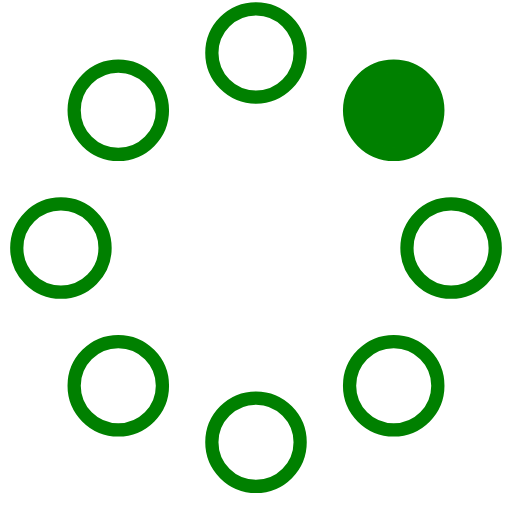
t = 0.00 s
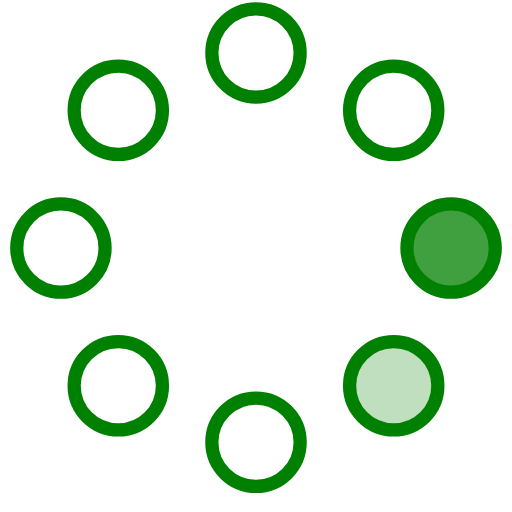
t = 0.23 s
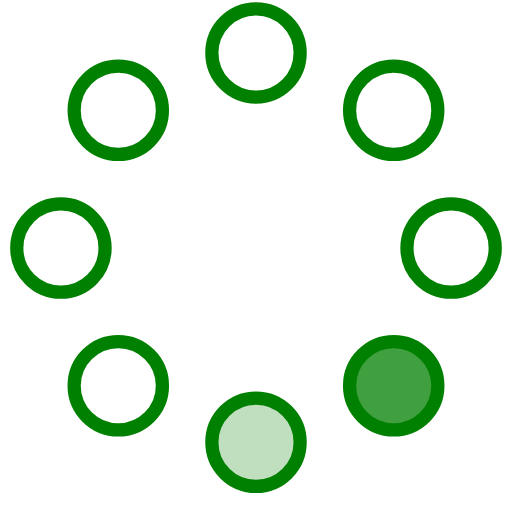
t = 0.42 s
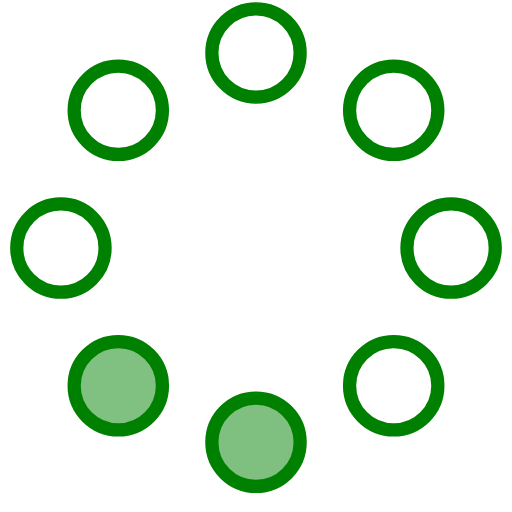
t = 0.65 s
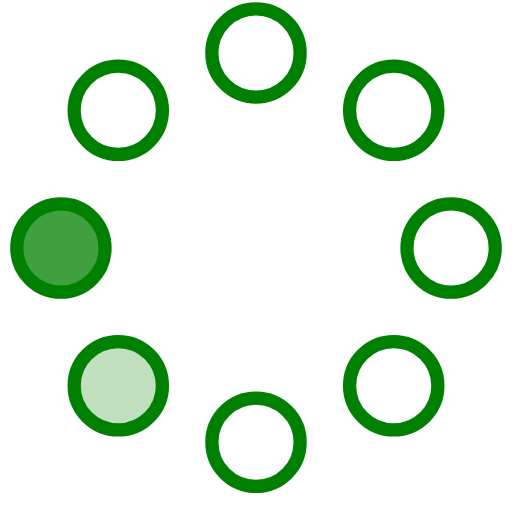
t = 0.88 s
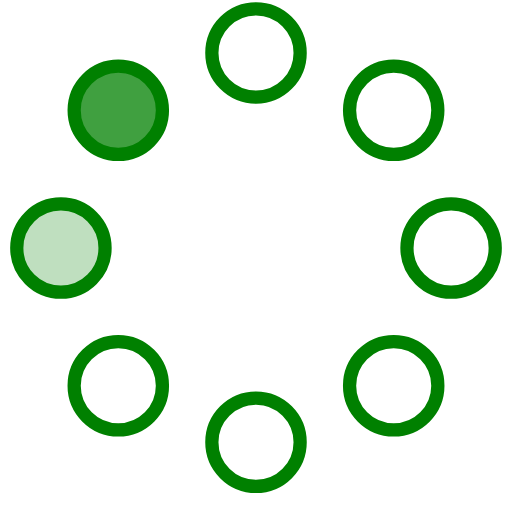
t = 1.07 s

The animated SVG that drew these frames (rendered in a browser with its animation timeline set to each time). Animation: 8 SMIL elements (animate=8); one cycle of 1.30 s, repeats indefinitely.

<?xml version="1.0" encoding="utf-8"?>
<!-- Generator: Adobe Illustrator 24.1.2, SVG Export Plug-In . SVG Version: 6.00 Build 0)  -->
<svg version="1.1" id="Layer_1" xmlns="http://www.w3.org/2000/svg" xmlns:xlink="http://www.w3.org/1999/xlink" x="0px" y="0px"
	 viewBox="0 0 58 58" style="enable-background:new 0 0 58 58;" xml:space="preserve">
<style type="text/css">
	.st0{fill-rule:evenodd;clip-rule:evenodd;fill:#008000;stroke:#008000;stroke-width:1.5;}
	.st1{fill-rule:evenodd;clip-rule:evenodd;fill:#008000;fill-opacity:0;stroke:#008000;stroke-width:1.5;}
</style>
<g>
	<g transform="translate(2 1)">
		<circle class="st0" cx="42.6" cy="11.5" r="5">
		
			<animate  accumulate="none" additive="replace" attributeName="fill-opacity" begin="0s" calcMode="linear" dur="1.3s" fill="remove" repeatCount="indefinite" restart="always" values="1;0;0;0;0;0;0;0">
			</animate>
		</circle>
		<circle class="st1" cx="49.1" cy="27.1" r="5">
		
			<animate  accumulate="none" additive="replace" attributeName="fill-opacity" begin="0s" calcMode="linear" dur="1.3s" fill="remove" repeatCount="indefinite" restart="always" values="0;1;0;0;0;0;0;0">
			</animate>
		</circle>
		<circle class="st1" cx="42.6" cy="42.7" r="5">
		
			<animate  accumulate="none" additive="replace" attributeName="fill-opacity" begin="0s" calcMode="linear" dur="1.3s" fill="remove" repeatCount="indefinite" restart="always" values="0;0;1;0;0;0;0;0">
			</animate>
		</circle>
		<circle class="st1" cx="27" cy="49.1" r="5">
		
			<animate  accumulate="none" additive="replace" attributeName="fill-opacity" begin="0s" calcMode="linear" dur="1.3s" fill="remove" repeatCount="indefinite" restart="always" values="0;0;0;1;0;0;0;0">
			</animate>
		</circle>
		<circle class="st1" cx="11.4" cy="42.7" r="5">
		
			<animate  accumulate="none" additive="replace" attributeName="fill-opacity" begin="0s" calcMode="linear" dur="1.3s" fill="remove" repeatCount="indefinite" restart="always" values="0;0;0;0;1;0;0;0">
			</animate>
		</circle>
		<circle class="st1" cx="4.9" cy="27.1" r="5">
		
			<animate  accumulate="none" additive="replace" attributeName="fill-opacity" begin="0s" calcMode="linear" dur="1.3s" fill="remove" repeatCount="indefinite" restart="always" values="0;0;0;0;0;1;0;0">
			</animate>
		</circle>
		<circle class="st1" cx="11.4" cy="11.5" r="5">
		
			<animate  accumulate="none" additive="replace" attributeName="fill-opacity" begin="0s" calcMode="linear" dur="1.3s" fill="remove" repeatCount="indefinite" restart="always" values="0;0;0;0;0;0;1;0">
			</animate>
		</circle>
		<circle class="st1" cx="27" cy="5" r="5">
		
			<animate  accumulate="none" additive="replace" attributeName="fill-opacity" begin="0s" calcMode="linear" dur="1.3s" fill="remove" repeatCount="indefinite" restart="always" values="0;0;0;0;0;0;0;1">
			</animate>
		</circle>
	</g>
</g>
</svg>
